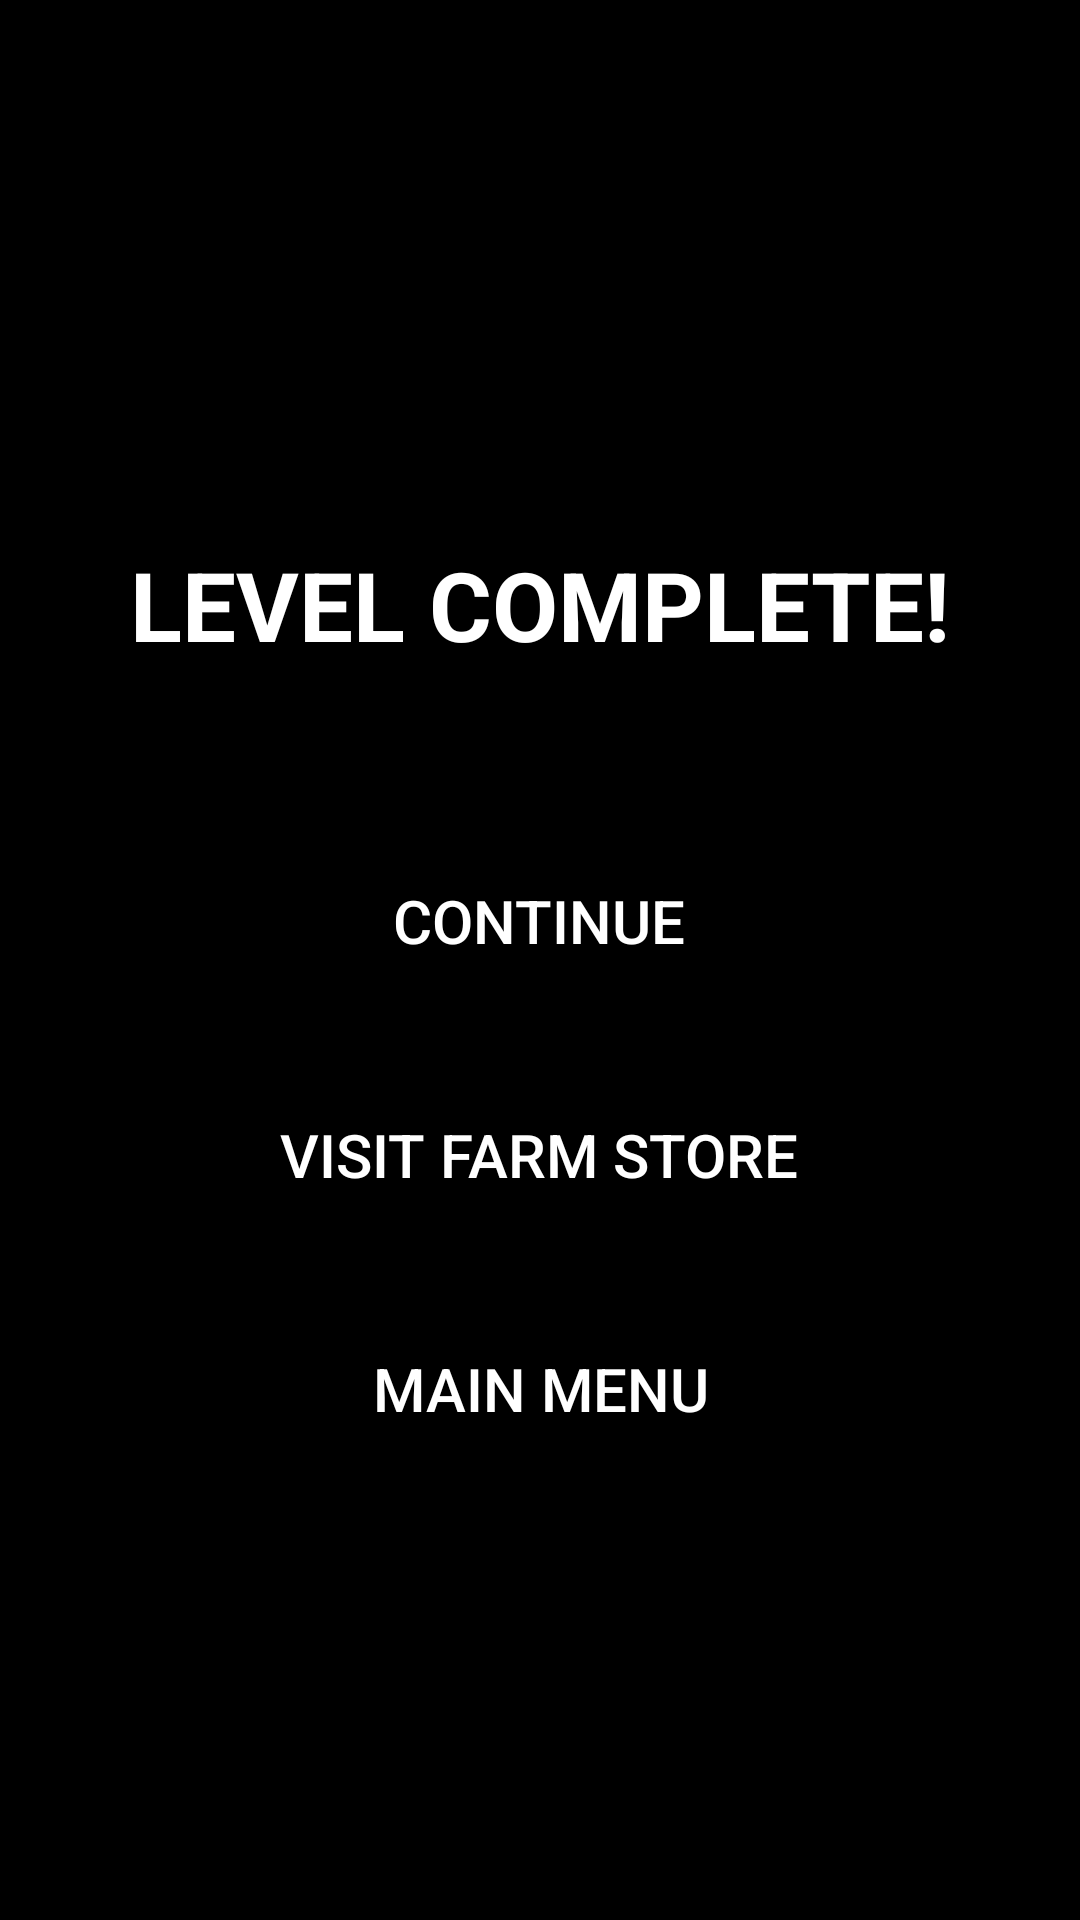

The Android layout XML behind this screen, and the referenced resources:
<!-- AndroidManifest.xml: application theme Theme.SpaceFarmer -->
<!-- res/layout/activity_next_level.xml -->
<?xml version="1.0" encoding="utf-8"?>
<RelativeLayout xmlns:android="http://schemas.android.com/apk/res/android"
    android:layout_width="match_parent"
    android:layout_height="match_parent"
    android:background="@drawable/space_background"
    android:padding="30dp">

    
    <TextView
        android:id="@+id/victoryText"
        android:text="LEVEL COMPLETE!"
        android:textColor="@android:color/white"
        android:textStyle="bold"
        android:textSize="32sp"
        android:layout_centerHorizontal="true"
        android:layout_marginTop="150dp"
        android:layout_width="wrap_content"
        android:layout_height="wrap_content" />

    
    <Button
        android:id="@+id/continueButton"
        android:text="Continue"
        android:textColor="@android:color/white"
        android:backgroundTint="@color/black"
        android:textSize="20sp"
        android:layout_below="@id/victoryText"
        android:layout_centerHorizontal="true"
        android:layout_marginTop="60dp"
        android:layout_width="wrap_content"
        android:layout_height="wrap_content" />

    
    <Button
        android:id="@+id/storeButton"
        android:text="Visit Farm Store"
        android:textColor="@android:color/white"
        android:backgroundTint="@color/black"
        android:textSize="20sp"
        android:layout_below="@id/continueButton"
        android:layout_centerHorizontal="true"
        android:layout_marginTop="30dp"
        android:layout_width="wrap_content"
        android:layout_height="wrap_content" />

    
    <Button
        android:id="@+id/mainMenuButton"
        android:text="Main Menu"
        android:textColor="@android:color/white"
        android:backgroundTint="@color/black"
        android:textSize="20sp"
        android:layout_below="@id/storeButton"
        android:layout_centerHorizontal="true"
        android:layout_marginTop="30dp"
        android:layout_width="wrap_content"
        android:layout_height="wrap_content" />

</RelativeLayout>
<!-- resources referenced by this layout -->
<resources>
  <style name="Theme.SpaceFarmer" parent="Base.Theme.SpaceFarmer" />
  <style name="Base.Theme.SpaceFarmer" parent="Theme.Material3.DayNight.NoActionBar">
          <item name="android:windowBackground">@android:color/black</item>
          <item name="android:statusBarColor">@android:color/black</item>
          <item name="android:navigationBarColor">@android:color/black</item>
      </style>
  <!-- not gathered from this repository: default colours our renderer supplied (Android Studio template values) -->
  <color name="black">#FF000000</color>
</resources>
